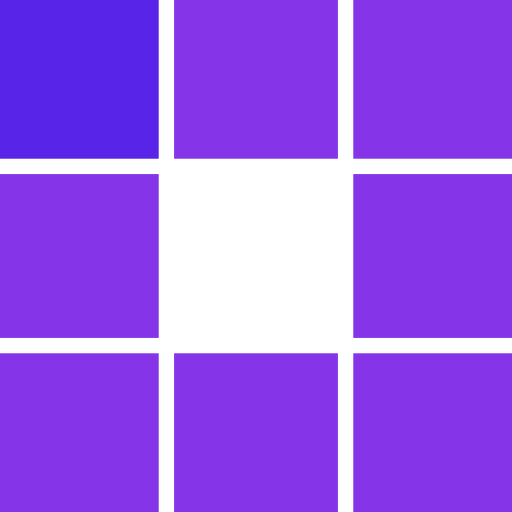
t = 0.00 s
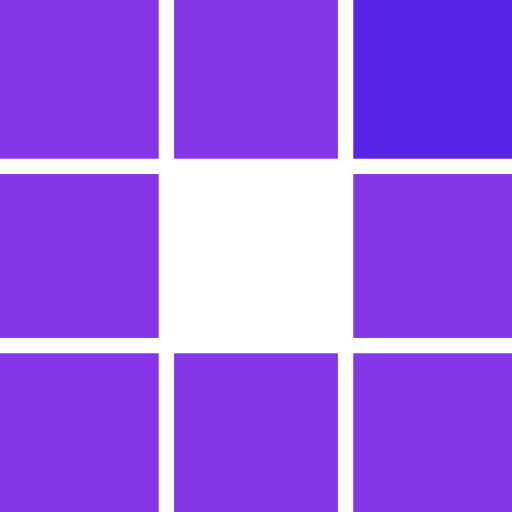
t = 0.30 s
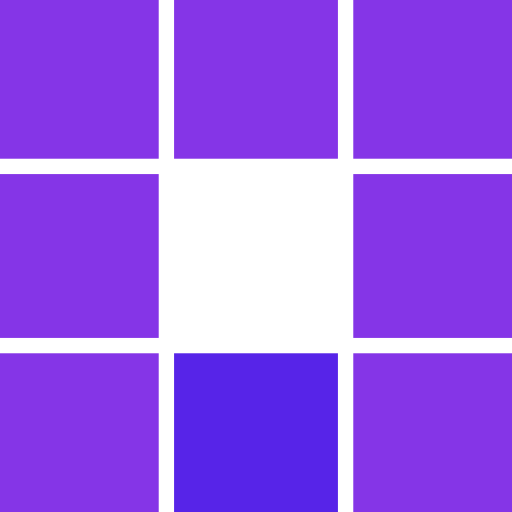
t = 0.61 s
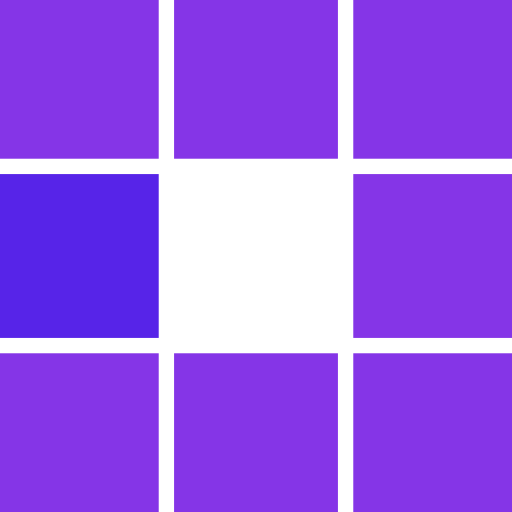
t = 0.91 s
t = 1.21 s: frame unchanged from t = 0.30 s, image omitted
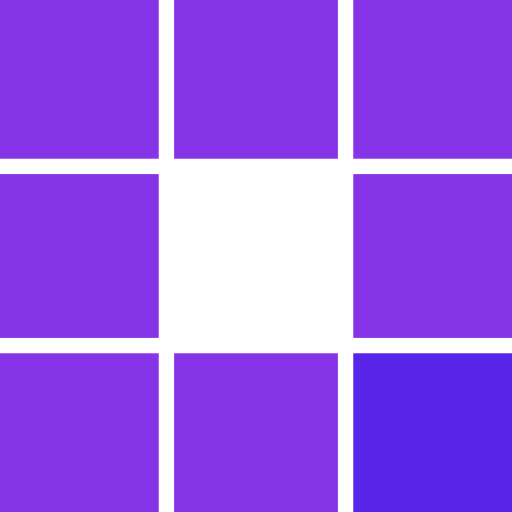
t = 1.49 s

The animated SVG that drew these frames (rendered in a browser with its animation timeline set to each time). Animation: 8 SMIL elements (animate=8); one cycle of 1.82 s, repeats indefinitely.

<?xml version="1.0" encoding="utf-8"?>
<svg xmlns="http://www.w3.org/2000/svg" xmlns:xlink="http://www.w3.org/1999/xlink" style="margin: auto; background: none; display: block; shape-rendering: auto;" width="70px" height="70px" viewBox="0 0 100 100" preserveAspectRatio="xMidYMid">
<rect x="-1" y="-1" width="32" height="32" fill="#8535e7">
  <animate attributeName="fill" values="#5724e8;#8535e7;#8535e7" keyTimes="0;0.125;1" dur="0.970873786407767s" repeatCount="indefinite" begin="0s" calcMode="discrete"></animate>
</rect><rect x="34" y="-1" width="32" height="32" fill="#8535e7">
  <animate attributeName="fill" values="#5724e8;#8535e7;#8535e7" keyTimes="0;0.125;1" dur="0.970873786407767s" repeatCount="indefinite" begin="0.12135922330097088s" calcMode="discrete"></animate>
</rect><rect x="69" y="-1" width="32" height="32" fill="#8535e7">
  <animate attributeName="fill" values="#5724e8;#8535e7;#8535e7" keyTimes="0;0.125;1" dur="0.970873786407767s" repeatCount="indefinite" begin="0.24271844660194175s" calcMode="discrete"></animate>
</rect><rect x="-1" y="34" width="32" height="32" fill="#8535e7">
  <animate attributeName="fill" values="#5724e8;#8535e7;#8535e7" keyTimes="0;0.125;1" dur="0.970873786407767s" repeatCount="indefinite" begin="0.8495145631067961s" calcMode="discrete"></animate>
</rect><rect x="69" y="34" width="32" height="32" fill="#8535e7">
  <animate attributeName="fill" values="#5724e8;#8535e7;#8535e7" keyTimes="0;0.125;1" dur="0.970873786407767s" repeatCount="indefinite" begin="0.3640776699029126s" calcMode="discrete"></animate>
</rect><rect x="-1" y="69" width="32" height="32" fill="#8535e7">
  <animate attributeName="fill" values="#5724e8;#8535e7;#8535e7" keyTimes="0;0.125;1" dur="0.970873786407767s" repeatCount="indefinite" begin="0.7281553398058253s" calcMode="discrete"></animate>
</rect><rect x="34" y="69" width="32" height="32" fill="#8535e7">
  <animate attributeName="fill" values="#5724e8;#8535e7;#8535e7" keyTimes="0;0.125;1" dur="0.970873786407767s" repeatCount="indefinite" begin="0.6067961165048543s" calcMode="discrete"></animate>
</rect><rect x="69" y="69" width="32" height="32" fill="#8535e7">
  <animate attributeName="fill" values="#5724e8;#8535e7;#8535e7" keyTimes="0;0.125;1" dur="0.970873786407767s" repeatCount="indefinite" begin="0.4854368932038835s" calcMode="discrete"></animate>
</rect>
<!-- [ldio] generated by https://loading.io/ --></svg>